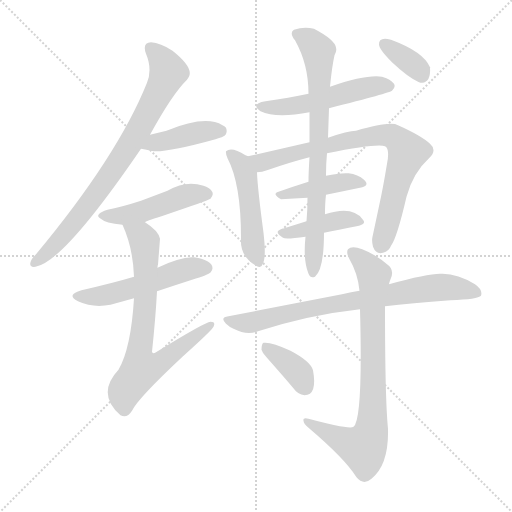
t = 0.00 s
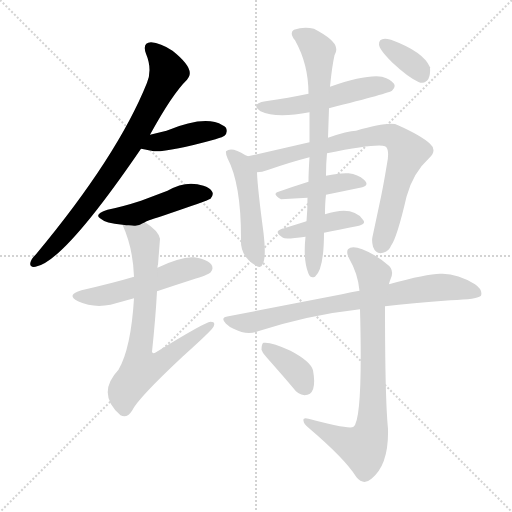
t = 2.14 s
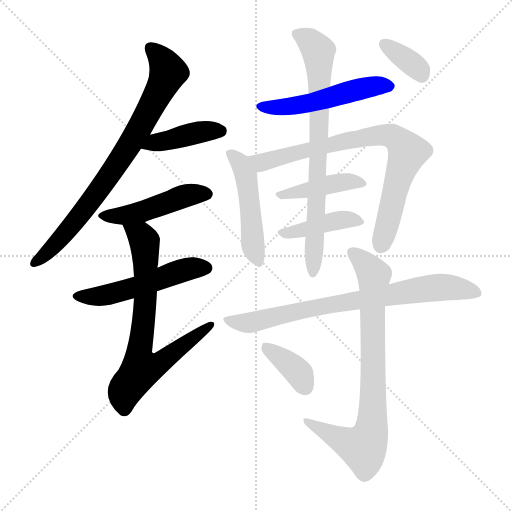
t = 4.28 s
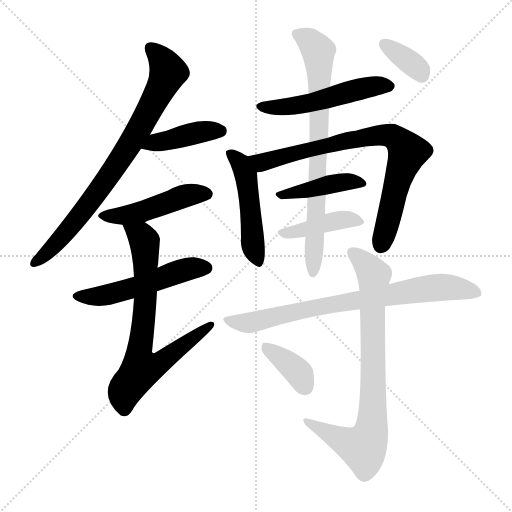
t = 6.42 s
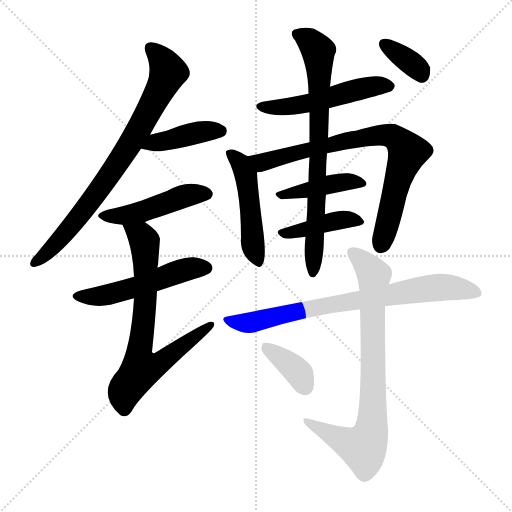
t = 8.56 s
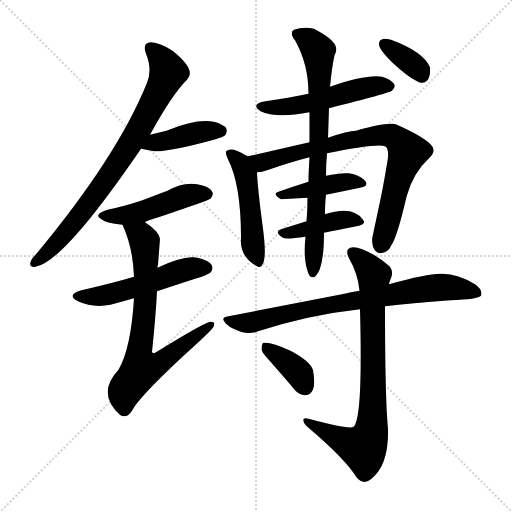
t = 10.70 s

The animated SVG that drew these frames (rendered in a browser with its animation timeline set to each time). Animation: 15 CSS @keyframes rules; one cycle of 10.70 s.

<svg version="1.1" viewBox="0 0 1024 1024" xmlns="http://www.w3.org/2000/svg">
  <g stroke="lightgray" stroke-dasharray="1,1" stroke-width="1" transform="scale(4, 4)">
    <line x1="0" y1="0" x2="256" y2="256"></line>
    <line x1="256" y1="0" x2="0" y2="256"></line>
    <line x1="128" y1="0" x2="128" y2="256"></line>
    <line x1="0" y1="128" x2="256" y2="128"></line>
  </g>
<g transform="scale(1, -1) translate(0, -900)">
   <style type="text/css">
    @keyframes keyframes0 {
      from {
       stroke: blue;
       stroke-dashoffset: 780;
       stroke-width: 128;
       }
       72% {
       animation-timing-function: step-end;
       stroke: blue;
       stroke-dashoffset: 0;
       stroke-width: 128;
       }
       to {
       stroke: black;
       stroke-width: 1024;
       }
       }
       #make-me-a-hanzi-animation-0 {
         animation: keyframes0 0.884766s both;
         animation-delay: 0.000000s;
         animation-timing-function: linear;
       }
    @keyframes keyframes1 {
      from {
       stroke: blue;
       stroke-dashoffset: 413;
       stroke-width: 128;
       }
       57% {
       animation-timing-function: step-end;
       stroke: blue;
       stroke-dashoffset: 0;
       stroke-width: 128;
       }
       to {
       stroke: black;
       stroke-width: 1024;
       }
       }
       #make-me-a-hanzi-animation-1 {
         animation: keyframes1 0.586100s both;
         animation-delay: 0.884766s;
         animation-timing-function: linear;
       }
    @keyframes keyframes2 {
      from {
       stroke: blue;
       stroke-dashoffset: 469;
       stroke-width: 128;
       }
       60% {
       animation-timing-function: step-end;
       stroke: blue;
       stroke-dashoffset: 0;
       stroke-width: 128;
       }
       to {
       stroke: black;
       stroke-width: 1024;
       }
       }
       #make-me-a-hanzi-animation-2 {
         animation: keyframes2 0.631673s both;
         animation-delay: 1.470866s;
         animation-timing-function: linear;
       }
    @keyframes keyframes3 {
      from {
       stroke: blue;
       stroke-dashoffset: 520;
       stroke-width: 128;
       }
       63% {
       animation-timing-function: step-end;
       stroke: blue;
       stroke-dashoffset: 0;
       stroke-width: 128;
       }
       to {
       stroke: black;
       stroke-width: 1024;
       }
       }
       #make-me-a-hanzi-animation-3 {
         animation: keyframes3 0.673177s both;
         animation-delay: 2.102539s;
         animation-timing-function: linear;
       }
    @keyframes keyframes4 {
      from {
       stroke: blue;
       stroke-dashoffset: 722;
       stroke-width: 128;
       }
       70% {
       animation-timing-function: step-end;
       stroke: blue;
       stroke-dashoffset: 0;
       stroke-width: 128;
       }
       to {
       stroke: black;
       stroke-width: 1024;
       }
       }
       #make-me-a-hanzi-animation-4 {
         animation: keyframes4 0.837565s both;
         animation-delay: 2.775716s;
         animation-timing-function: linear;
       }
    @keyframes keyframes5 {
      from {
       stroke: blue;
       stroke-dashoffset: 515;
       stroke-width: 128;
       }
       63% {
       animation-timing-function: step-end;
       stroke: blue;
       stroke-dashoffset: 0;
       stroke-width: 128;
       }
       to {
       stroke: black;
       stroke-width: 1024;
       }
       }
       #make-me-a-hanzi-animation-5 {
         animation: keyframes5 0.669108s both;
         animation-delay: 3.613281s;
         animation-timing-function: linear;
       }
    @keyframes keyframes6 {
      from {
       stroke: blue;
       stroke-dashoffset: 483;
       stroke-width: 128;
       }
       61% {
       animation-timing-function: step-end;
       stroke: blue;
       stroke-dashoffset: 0;
       stroke-width: 128;
       }
       to {
       stroke: black;
       stroke-width: 1024;
       }
       }
       #make-me-a-hanzi-animation-6 {
         animation: keyframes6 0.643066s both;
         animation-delay: 4.282389s;
         animation-timing-function: linear;
       }
    @keyframes keyframes7 {
      from {
       stroke: blue;
       stroke-dashoffset: 782;
       stroke-width: 128;
       }
       72% {
       animation-timing-function: step-end;
       stroke: blue;
       stroke-dashoffset: 0;
       stroke-width: 128;
       }
       to {
       stroke: black;
       stroke-width: 1024;
       }
       }
       #make-me-a-hanzi-animation-7 {
         animation: keyframes7 0.886393s both;
         animation-delay: 4.925456s;
         animation-timing-function: linear;
       }
    @keyframes keyframes8 {
      from {
       stroke: blue;
       stroke-dashoffset: 416;
       stroke-width: 128;
       }
       58% {
       animation-timing-function: step-end;
       stroke: blue;
       stroke-dashoffset: 0;
       stroke-width: 128;
       }
       to {
       stroke: black;
       stroke-width: 1024;
       }
       }
       #make-me-a-hanzi-animation-8 {
         animation: keyframes8 0.588542s both;
         animation-delay: 5.811849s;
         animation-timing-function: linear;
       }
    @keyframes keyframes9 {
      from {
       stroke: blue;
       stroke-dashoffset: 414;
       stroke-width: 128;
       }
       57% {
       animation-timing-function: step-end;
       stroke: blue;
       stroke-dashoffset: 0;
       stroke-width: 128;
       }
       to {
       stroke: black;
       stroke-width: 1024;
       }
       }
       #make-me-a-hanzi-animation-9 {
         animation: keyframes9 0.586914s both;
         animation-delay: 6.400391s;
         animation-timing-function: linear;
       }
    @keyframes keyframes10 {
      from {
       stroke: blue;
       stroke-dashoffset: 751;
       stroke-width: 128;
       }
       71% {
       animation-timing-function: step-end;
       stroke: blue;
       stroke-dashoffset: 0;
       stroke-width: 128;
       }
       to {
       stroke: black;
       stroke-width: 1024;
       }
       }
       #make-me-a-hanzi-animation-10 {
         animation: keyframes10 0.861165s both;
         animation-delay: 6.987305s;
         animation-timing-function: linear;
       }
    @keyframes keyframes11 {
      from {
       stroke: blue;
       stroke-dashoffset: 355;
       stroke-width: 128;
       }
       54% {
       animation-timing-function: step-end;
       stroke: blue;
       stroke-dashoffset: 0;
       stroke-width: 128;
       }
       to {
       stroke: black;
       stroke-width: 1024;
       }
       }
       #make-me-a-hanzi-animation-11 {
         animation: keyframes11 0.538900s both;
         animation-delay: 7.848470s;
         animation-timing-function: linear;
       }
    @keyframes keyframes12 {
      from {
       stroke: blue;
       stroke-dashoffset: 757;
       stroke-width: 128;
       }
       71% {
       animation-timing-function: step-end;
       stroke: blue;
       stroke-dashoffset: 0;
       stroke-width: 128;
       }
       to {
       stroke: black;
       stroke-width: 1024;
       }
       }
       #make-me-a-hanzi-animation-12 {
         animation: keyframes12 0.866048s both;
         animation-delay: 8.387370s;
         animation-timing-function: linear;
       }
    @keyframes keyframes13 {
      from {
       stroke: blue;
       stroke-dashoffset: 796;
       stroke-width: 128;
       }
       72% {
       animation-timing-function: step-end;
       stroke: blue;
       stroke-dashoffset: 0;
       stroke-width: 128;
       }
       to {
       stroke: black;
       stroke-width: 1024;
       }
       }
       #make-me-a-hanzi-animation-13 {
         animation: keyframes13 0.897786s both;
         animation-delay: 9.253418s;
         animation-timing-function: linear;
       }
    @keyframes keyframes14 {
      from {
       stroke: blue;
       stroke-dashoffset: 370;
       stroke-width: 128;
       }
       55% {
       animation-timing-function: step-end;
       stroke: blue;
       stroke-dashoffset: 0;
       stroke-width: 128;
       }
       to {
       stroke: black;
       stroke-width: 1024;
       }
       }
       #make-me-a-hanzi-animation-14 {
         animation: keyframes14 0.551107s both;
         animation-delay: 10.151204s;
         animation-timing-function: linear;
       }
</style>
<path d="M 300.0 630.5 Q 345.0 712.5 374.0 740.5 Q 378.0 745.5 379.0 749.5 Q 384.0 767.5 345.0 798.5 Q 321.0 814.5 302.0 815.5 Q 284.0 814.5 292.0 792.5 Q 305.0 761.5 294.0 734.5 Q 235.0 587.5 72.0 391.5 Q 62.0 381.5 61.0 375.5 Q 58.0 364.5 71.0 366.5 Q 127.0 375.5 282.0 602.5 L 300.0 630.5 Z" fill="lightgray"></path> 
<path d="M 282.0 602.5 Q 300.0 599.5 307.0 597.5 Q 337.0 595.5 431.0 621.5 Q 447.0 626.5 449.0 628.5 Q 456.0 634.5 452.0 644.5 Q 449.0 648.5 445.0 649.5 Q 411.0 670.5 333.0 638.5 L 300.0 630.5 C 271.0 623.5 252.0 607.5 282.0 602.5 Z" fill="lightgray"></path> 
<path d="M 290.0 455.5 Q 290.0 457.5 323.0 467.5 Q 417.0 499.5 421.0 502.5 Q 429.0 512.5 423.0 518.5 Q 419.0 524.5 407.0 528.5 Q 372.0 540.5 335.0 518.5 L 282.0 498.5 Q 245.0 486.5 215.0 480.5 Q 188.0 471.5 200.0 463.5 Q 211.0 453.5 245.0 450.5 C 274.0 447.5 274.0 447.5 290.0 455.5 Z" fill="lightgray"></path> 
<path d="M 268.0 346.5 Q 228.0 334.5 163.0 319.5 Q 131.0 310.5 156.0 297.5 Q 186.0 283.5 221.0 290.5 L 268.0 303.5 L 314.0 317.5 Q 347.0 328.5 384.0 340.5 Q 417.0 350.5 421.0 355.0 Q 425.0 359.5 425.0 363.5 Q 425.0 379.5 388.0 385.5 Q 362.0 387.5 315.0 364.5 L 268.0 346.5 Z" fill="lightgray"></path> 
<path d="M 316.0 370.5 L 320.0 422.5 Q 317.0 438.5 290.0 455.5 C 266.0 473.5 234.0 478.5 245.0 450.5 Q 266.0 404.5 268.0 346.5 L 268.0 303.5 Q 262.0 203.5 237.0 160.5 Q 192.0 112.5 241.0 69.5 Q 254.0 62.5 264.0 78.5 Q 276.0 103.5 366.0 187.5 Q 425.0 240.5 427.0 246.5 Q 432.0 256.5 421.0 256.5 Q 411.0 256.5 312.0 195.5 Q 305.0 191.5 304.0 196.5 Q 311.0 261.5 314.0 317.5 L 315.0 364.5 Q 315.0 369.5 316.0 370.5 Z" fill="lightgray"></path> 
<path d="M 658.0 683.5 Q 780.0 714.5 784.0 718.5 Q 792.0 725.5 788.0 732.5 Q 780.0 742.5 764.0 746.5 Q 733.0 751.5 660.0 726.5 L 617.0 712.5 Q 578.0 704.5 531.0 697.5 Q 500.0 692.5 521.0 677.5 Q 552.0 662.5 619.0 675.5 L 658.0 683.5 Z" fill="lightgray"></path> 
<path d="M 496.0 587.5 Q 494.0 588.5 491.0 589.5 Q 463.0 607.5 452.0 597.5 Q 451.0 593.5 455.0 583.5 Q 482.0 532.5 482.0 424.5 Q 479.0 387.5 512.0 368.5 Q 523.0 362.5 525.0 371.5 Q 533.0 382.5 527.0 434.5 Q 515.0 524.5 514.0 555.5 C 513.0 579.5 513.0 579.5 496.0 587.5 Z" fill="lightgray"></path> 
<path d="M 514.0 555.5 Q 524.0 555.5 534.0 559.5 Q 580.0 575.5 619.0 585.5 L 654.0 593.5 Q 754.0 613.5 770.0 607.5 Q 780.0 602.5 774.0 572.5 Q 766.0 523.5 758.0 487.5 L 745.0 426.5 Q 743.0 418.5 746.0 406.5 Q 752.0 390.5 766.0 394.5 Q 778.0 397.5 782.0 408.5 Q 794.0 424.5 813.0 506.5 Q 826.0 554.5 858.0 583.5 Q 875.0 599.5 860.0 612.5 Q 843.0 628.5 796.0 649.5 Q 781.0 658.5 712.0 638.5 Q 696.0 638.5 656.0 624.5 L 619.0 615.5 L 496.0 587.5 C 467.0 580.5 484.0 550.5 514.0 555.5 Z" fill="lightgray"></path> 
<path d="M 617.0 536.5 Q 585.0 526.5 557.0 516.5 Q 543.0 512.5 562.0 501.5 L 615.0 504.5 L 652.0 510.5 L 720.0 524.5 Q 741.0 528.5 728.0 540.5 Q 716.0 551.5 697.0 553.5 Q 679.0 554.5 652.0 548.5 L 617.0 536.5 Z" fill="lightgray"></path> 
<path d="M 613.0 457.5 L 562.0 441.5 Q 547.0 436.5 566.0 424.5 Q 570.0 420.5 611.0 426.5 L 648.0 434.5 Q 676.0 440.5 713.0 447.5 Q 735.0 451.5 725.0 461.5 Q 705.0 489.5 650.0 471.5 L 613.0 457.5 Z" fill="lightgray"></path> 
<path d="M 619.0 585.5 Q 617.0 555.5 617.0 536.5 L 615.0 504.5 Q 615.0 480.5 613.0 457.5 L 611.0 426.5 Q 606.0 379.5 617.0 352.5 Q 621.0 342.5 630.0 346.5 Q 648.0 361.5 648.0 434.5 L 650.0 471.5 Q 650.0 494.5 652.0 510.5 L 652.0 548.5 Q 652.0 573.5 654.0 593.5 L 656.0 624.5 L 658.0 683.5 L 660.0 726.5 Q 664.0 767.5 669.0 789.5 Q 674.0 797.5 672.0 804.5 Q 670.0 820.5 628.0 842.5 Q 608.0 847.5 588.0 840.5 Q 578.0 834.5 590.0 819.5 Q 617.0 771.5 617.0 712.5 L 619.0 675.5 L 619.0 615.5 L 619.0 585.5 Z" fill="lightgray"></path> 
<path d="M 758.0 810.5 Q 759.0 800.5 784.0 775.5 Q 817.0 744.5 838.0 735.5 Q 841.0 734.5 844.0 734.5 Q 862.0 735.5 860.0 765.5 Q 847.0 796.5 782.0 820.5 Q 774.0 822.5 770.0 822.5 Q 757.0 822.5 758.0 810.5 Z" fill="lightgray"></path> 
<path d="M 770.0 287.5 Q 821.0 293.5 901.0 299.5 Q 956.0 301.5 962.0 308.5 Q 966.0 320.5 950.0 331.5 Q 913.0 354.5 880.0 352.5 Q 854.0 352.5 778.0 331.5 L 719.0 318.5 Q 703.0 316.5 684.0 311.5 L 457.0 267.5 Q 439.0 265.5 452.0 252.5 Q 458.0 246.5 467.0 242.5 Q 494.0 228.5 516.0 237.5 Q 619.0 270.5 720.0 281.5 L 770.0 287.5 Z" fill="lightgray"></path> 
<path d="M 720.0 281.5 Q 726.0 61.5 707.0 46.5 Q 699.0 40.5 617.0 62.5 Q 605.0 65.5 607.0 58.5 Q 607.0 52.5 617.0 44.5 Q 690.0 -17.5 713.0 -54.5 Q 727.0 -71.5 743.0 -57.5 Q 778.0 -29.5 776.0 42.5 Q 770.0 102.5 770.0 287.5 L 778.0 331.5 Q 778.0 333.5 781.0 341.5 Q 790.0 360.5 774.0 371.5 Q 764.0 380.5 749.0 389.5 Q 707.0 413.5 696.0 401.5 Q 692.0 395.5 698.0 383.5 Q 716.0 352.5 719.0 318.5 L 720.0 281.5 Z" fill="lightgray"></path> 
<path d="M 523.0 200.5 Q 525.0 193.5 533.0 185.5 Q 571.0 142.5 586.0 124.5 Q 596.0 110.5 609.0 109.5 Q 635.0 109.5 626.0 159.5 Q 621.0 177.5 581.0 198.5 Q 543.0 216.5 527.0 214.5 Q 523.0 212.5 523.0 200.5 Z" fill="lightgray"></path> 
      <clipPath id="make-me-a-hanzi-clip-0">
      <path d="M 300.0 630.5 Q 345.0 712.5 374.0 740.5 Q 378.0 745.5 379.0 749.5 Q 384.0 767.5 345.0 798.5 Q 321.0 814.5 302.0 815.5 Q 284.0 814.5 292.0 792.5 Q 305.0 761.5 294.0 734.5 Q 235.0 587.5 72.0 391.5 Q 62.0 381.5 61.0 375.5 Q 58.0 364.5 71.0 366.5 Q 127.0 375.5 282.0 602.5 L 300.0 630.5 Z" fill="lightgray"></path>
      </clipPath>
      <path clip-path="url(#make-me-a-hanzi-clip-0)" d="M 302.0 801.5 L 324.0 780.5 L 335.0 752.5 L 284.0 651.5 L 189.0 506.5 L 124.0 425.5 L 70.0 375.5 " fill="none" id="make-me-a-hanzi-animation-0" stroke-dasharray="652 1304" stroke-linecap="round"></path>

      <clipPath id="make-me-a-hanzi-clip-1">
      <path d="M 282.0 602.5 Q 300.0 599.5 307.0 597.5 Q 337.0 595.5 431.0 621.5 Q 447.0 626.5 449.0 628.5 Q 456.0 634.5 452.0 644.5 Q 449.0 648.5 445.0 649.5 Q 411.0 670.5 333.0 638.5 L 300.0 630.5 C 271.0 623.5 252.0 607.5 282.0 602.5 Z" fill="lightgray"></path>
      </clipPath>
      <path clip-path="url(#make-me-a-hanzi-clip-1)" d="M 290.0 603.5 L 311.0 615.5 L 382.0 632.5 L 442.0 638.5 " fill="none" id="make-me-a-hanzi-animation-1" stroke-dasharray="285 570" stroke-linecap="round"></path>

      <clipPath id="make-me-a-hanzi-clip-2">
      <path d="M 290.0 455.5 Q 290.0 457.5 323.0 467.5 Q 417.0 499.5 421.0 502.5 Q 429.0 512.5 423.0 518.5 Q 419.0 524.5 407.0 528.5 Q 372.0 540.5 335.0 518.5 L 282.0 498.5 Q 245.0 486.5 215.0 480.5 Q 188.0 471.5 200.0 463.5 Q 211.0 453.5 245.0 450.5 C 274.0 447.5 274.0 447.5 290.0 455.5 Z" fill="lightgray"></path>
      </clipPath>
      <path clip-path="url(#make-me-a-hanzi-clip-2)" d="M 209.0 470.5 L 250.0 469.5 L 329.0 490.5 L 375.0 509.5 L 415.0 511.5 " fill="none" id="make-me-a-hanzi-animation-2" stroke-dasharray="341 682" stroke-linecap="round"></path>

      <clipPath id="make-me-a-hanzi-clip-3">
      <path d="M 268.0 346.5 Q 228.0 334.5 163.0 319.5 Q 131.0 310.5 156.0 297.5 Q 186.0 283.5 221.0 290.5 L 268.0 303.5 L 314.0 317.5 Q 347.0 328.5 384.0 340.5 Q 417.0 350.5 421.0 355.0 Q 425.0 359.5 425.0 363.5 Q 425.0 379.5 388.0 385.5 Q 362.0 387.5 315.0 364.5 L 268.0 346.5 Z" fill="lightgray"></path>
      </clipPath>
      <path clip-path="url(#make-me-a-hanzi-clip-3)" d="M 157.0 309.5 L 221.0 311.5 L 374.0 361.5 L 413.0 363.5 " fill="none" id="make-me-a-hanzi-animation-3" stroke-dasharray="392 784" stroke-linecap="round"></path>

      <clipPath id="make-me-a-hanzi-clip-4">
      <path d="M 316.0 370.5 L 320.0 422.5 Q 317.0 438.5 290.0 455.5 C 266.0 473.5 234.0 478.5 245.0 450.5 Q 266.0 404.5 268.0 346.5 L 268.0 303.5 Q 262.0 203.5 237.0 160.5 Q 192.0 112.5 241.0 69.5 Q 254.0 62.5 264.0 78.5 Q 276.0 103.5 366.0 187.5 Q 425.0 240.5 427.0 246.5 Q 432.0 256.5 421.0 256.5 Q 411.0 256.5 312.0 195.5 Q 305.0 191.5 304.0 196.5 Q 311.0 261.5 314.0 317.5 L 315.0 364.5 Q 315.0 369.5 316.0 370.5 Z" fill="lightgray"></path>
      </clipPath>
      <path clip-path="url(#make-me-a-hanzi-clip-4)" d="M 253.0 446.5 L 283.0 427.5 L 289.0 417.5 L 291.0 297.5 L 277.0 190.5 L 286.0 162.5 L 327.0 178.5 L 421.0 249.5 " fill="none" id="make-me-a-hanzi-animation-4" stroke-dasharray="594 1188" stroke-linecap="round"></path>

      <clipPath id="make-me-a-hanzi-clip-5">
      <path d="M 658.0 683.5 Q 780.0 714.5 784.0 718.5 Q 792.0 725.5 788.0 732.5 Q 780.0 742.5 764.0 746.5 Q 733.0 751.5 660.0 726.5 L 617.0 712.5 Q 578.0 704.5 531.0 697.5 Q 500.0 692.5 521.0 677.5 Q 552.0 662.5 619.0 675.5 L 658.0 683.5 Z" fill="lightgray"></path>
      </clipPath>
      <path clip-path="url(#make-me-a-hanzi-clip-5)" d="M 524.0 688.5 L 550.0 684.5 L 607.0 690.5 L 739.0 726.5 L 778.0 727.5 " fill="none" id="make-me-a-hanzi-animation-5" stroke-dasharray="387 774" stroke-linecap="round"></path>

      <clipPath id="make-me-a-hanzi-clip-6">
      <path d="M 496.0 587.5 Q 494.0 588.5 491.0 589.5 Q 463.0 607.5 452.0 597.5 Q 451.0 593.5 455.0 583.5 Q 482.0 532.5 482.0 424.5 Q 479.0 387.5 512.0 368.5 Q 523.0 362.5 525.0 371.5 Q 533.0 382.5 527.0 434.5 Q 515.0 524.5 514.0 555.5 C 513.0 579.5 513.0 579.5 496.0 587.5 Z" fill="lightgray"></path>
      </clipPath>
      <path clip-path="url(#make-me-a-hanzi-clip-6)" d="M 459.0 591.5 L 483.0 571.5 L 491.0 549.5 L 506.0 406.5 L 516.0 379.5 " fill="none" id="make-me-a-hanzi-animation-6" stroke-dasharray="355 710" stroke-linecap="round"></path>

      <clipPath id="make-me-a-hanzi-clip-7">
      <path d="M 514.0 555.5 Q 524.0 555.5 534.0 559.5 Q 580.0 575.5 619.0 585.5 L 654.0 593.5 Q 754.0 613.5 770.0 607.5 Q 780.0 602.5 774.0 572.5 Q 766.0 523.5 758.0 487.5 L 745.0 426.5 Q 743.0 418.5 746.0 406.5 Q 752.0 390.5 766.0 394.5 Q 778.0 397.5 782.0 408.5 Q 794.0 424.5 813.0 506.5 Q 826.0 554.5 858.0 583.5 Q 875.0 599.5 860.0 612.5 Q 843.0 628.5 796.0 649.5 Q 781.0 658.5 712.0 638.5 Q 696.0 638.5 656.0 624.5 L 619.0 615.5 L 496.0 587.5 C 467.0 580.5 484.0 550.5 514.0 555.5 Z" fill="lightgray"></path>
      </clipPath>
      <path clip-path="url(#make-me-a-hanzi-clip-7)" d="M 505.0 585.5 L 524.0 575.5 L 670.0 613.5 L 763.0 630.5 L 794.0 621.5 L 815.0 596.5 L 761.0 409.5 " fill="none" id="make-me-a-hanzi-animation-7" stroke-dasharray="654 1308" stroke-linecap="round"></path>

      <clipPath id="make-me-a-hanzi-clip-8">
      <path d="M 617.0 536.5 Q 585.0 526.5 557.0 516.5 Q 543.0 512.5 562.0 501.5 L 615.0 504.5 L 652.0 510.5 L 720.0 524.5 Q 741.0 528.5 728.0 540.5 Q 716.0 551.5 697.0 553.5 Q 679.0 554.5 652.0 548.5 L 617.0 536.5 Z" fill="lightgray"></path>
      </clipPath>
      <path clip-path="url(#make-me-a-hanzi-clip-8)" d="M 567.0 511.5 L 678.0 535.5 L 724.0 532.5 " fill="none" id="make-me-a-hanzi-animation-8" stroke-dasharray="288 576" stroke-linecap="round"></path>

      <clipPath id="make-me-a-hanzi-clip-9">
      <path d="M 613.0 457.5 L 562.0 441.5 Q 547.0 436.5 566.0 424.5 Q 570.0 420.5 611.0 426.5 L 648.0 434.5 Q 676.0 440.5 713.0 447.5 Q 735.0 451.5 725.0 461.5 Q 705.0 489.5 650.0 471.5 L 613.0 457.5 Z" fill="lightgray"></path>
      </clipPath>
      <path clip-path="url(#make-me-a-hanzi-clip-9)" d="M 564.0 433.5 L 598.0 436.5 L 681.0 460.5 L 718.0 455.5 " fill="none" id="make-me-a-hanzi-animation-9" stroke-dasharray="286 572" stroke-linecap="round"></path>

      <clipPath id="make-me-a-hanzi-clip-10">
      <path d="M 619.0 585.5 Q 617.0 555.5 617.0 536.5 L 615.0 504.5 Q 615.0 480.5 613.0 457.5 L 611.0 426.5 Q 606.0 379.5 617.0 352.5 Q 621.0 342.5 630.0 346.5 Q 648.0 361.5 648.0 434.5 L 650.0 471.5 Q 650.0 494.5 652.0 510.5 L 652.0 548.5 Q 652.0 573.5 654.0 593.5 L 656.0 624.5 L 658.0 683.5 L 660.0 726.5 Q 664.0 767.5 669.0 789.5 Q 674.0 797.5 672.0 804.5 Q 670.0 820.5 628.0 842.5 Q 608.0 847.5 588.0 840.5 Q 578.0 834.5 590.0 819.5 Q 617.0 771.5 617.0 712.5 L 619.0 675.5 L 619.0 615.5 L 619.0 585.5 Z" fill="lightgray"></path>
      </clipPath>
      <path clip-path="url(#make-me-a-hanzi-clip-10)" d="M 596.0 830.5 L 618.0 819.5 L 634.0 801.5 L 638.0 774.5 L 638.0 602.5 L 626.0 355.5 " fill="none" id="make-me-a-hanzi-animation-10" stroke-dasharray="623 1246" stroke-linecap="round"></path>

      <clipPath id="make-me-a-hanzi-clip-11">
      <path d="M 758.0 810.5 Q 759.0 800.5 784.0 775.5 Q 817.0 744.5 838.0 735.5 Q 841.0 734.5 844.0 734.5 Q 862.0 735.5 860.0 765.5 Q 847.0 796.5 782.0 820.5 Q 774.0 822.5 770.0 822.5 Q 757.0 822.5 758.0 810.5 Z" fill="lightgray"></path>
      </clipPath>
      <path clip-path="url(#make-me-a-hanzi-clip-11)" d="M 768.0 812.5 L 825.0 772.5 L 843.0 749.5 " fill="none" id="make-me-a-hanzi-animation-11" stroke-dasharray="227 454" stroke-linecap="round"></path>

      <clipPath id="make-me-a-hanzi-clip-12">
      <path d="M 770.0 287.5 Q 821.0 293.5 901.0 299.5 Q 956.0 301.5 962.0 308.5 Q 966.0 320.5 950.0 331.5 Q 913.0 354.5 880.0 352.5 Q 854.0 352.5 778.0 331.5 L 719.0 318.5 Q 703.0 316.5 684.0 311.5 L 457.0 267.5 Q 439.0 265.5 452.0 252.5 Q 458.0 246.5 467.0 242.5 Q 494.0 228.5 516.0 237.5 Q 619.0 270.5 720.0 281.5 L 770.0 287.5 Z" fill="lightgray"></path>
      </clipPath>
      <path clip-path="url(#make-me-a-hanzi-clip-12)" d="M 462.0 257.5 L 505.0 255.5 L 664.0 291.5 L 877.0 325.5 L 920.0 323.5 L 955.0 313.5 " fill="none" id="make-me-a-hanzi-animation-12" stroke-dasharray="629 1258" stroke-linecap="round"></path>

      <clipPath id="make-me-a-hanzi-clip-13">
      <path d="M 720.0 281.5 Q 726.0 61.5 707.0 46.5 Q 699.0 40.5 617.0 62.5 Q 605.0 65.5 607.0 58.5 Q 607.0 52.5 617.0 44.5 Q 690.0 -17.5 713.0 -54.5 Q 727.0 -71.5 743.0 -57.5 Q 778.0 -29.5 776.0 42.5 Q 770.0 102.5 770.0 287.5 L 778.0 331.5 Q 778.0 333.5 781.0 341.5 Q 790.0 360.5 774.0 371.5 Q 764.0 380.5 749.0 389.5 Q 707.0 413.5 696.0 401.5 Q 692.0 395.5 698.0 383.5 Q 716.0 352.5 719.0 318.5 L 720.0 281.5 Z" fill="lightgray"></path>
      </clipPath>
      <path clip-path="url(#make-me-a-hanzi-clip-13)" d="M 703.0 396.5 L 748.0 350.5 L 741.0 32.5 L 727.0 4.5 L 701.0 11.5 L 613.0 57.5 " fill="none" id="make-me-a-hanzi-animation-13" stroke-dasharray="668 1336" stroke-linecap="round"></path>

      <clipPath id="make-me-a-hanzi-clip-14">
      <path d="M 523.0 200.5 Q 525.0 193.5 533.0 185.5 Q 571.0 142.5 586.0 124.5 Q 596.0 110.5 609.0 109.5 Q 635.0 109.5 626.0 159.5 Q 621.0 177.5 581.0 198.5 Q 543.0 216.5 527.0 214.5 Q 523.0 212.5 523.0 200.5 Z" fill="lightgray"></path>
      </clipPath>
      <path clip-path="url(#make-me-a-hanzi-clip-14)" d="M 531.0 205.5 L 590.0 161.5 L 610.0 126.5 " fill="none" id="make-me-a-hanzi-animation-14" stroke-dasharray="242 484" stroke-linecap="round"></path>

</g>
</svg>
